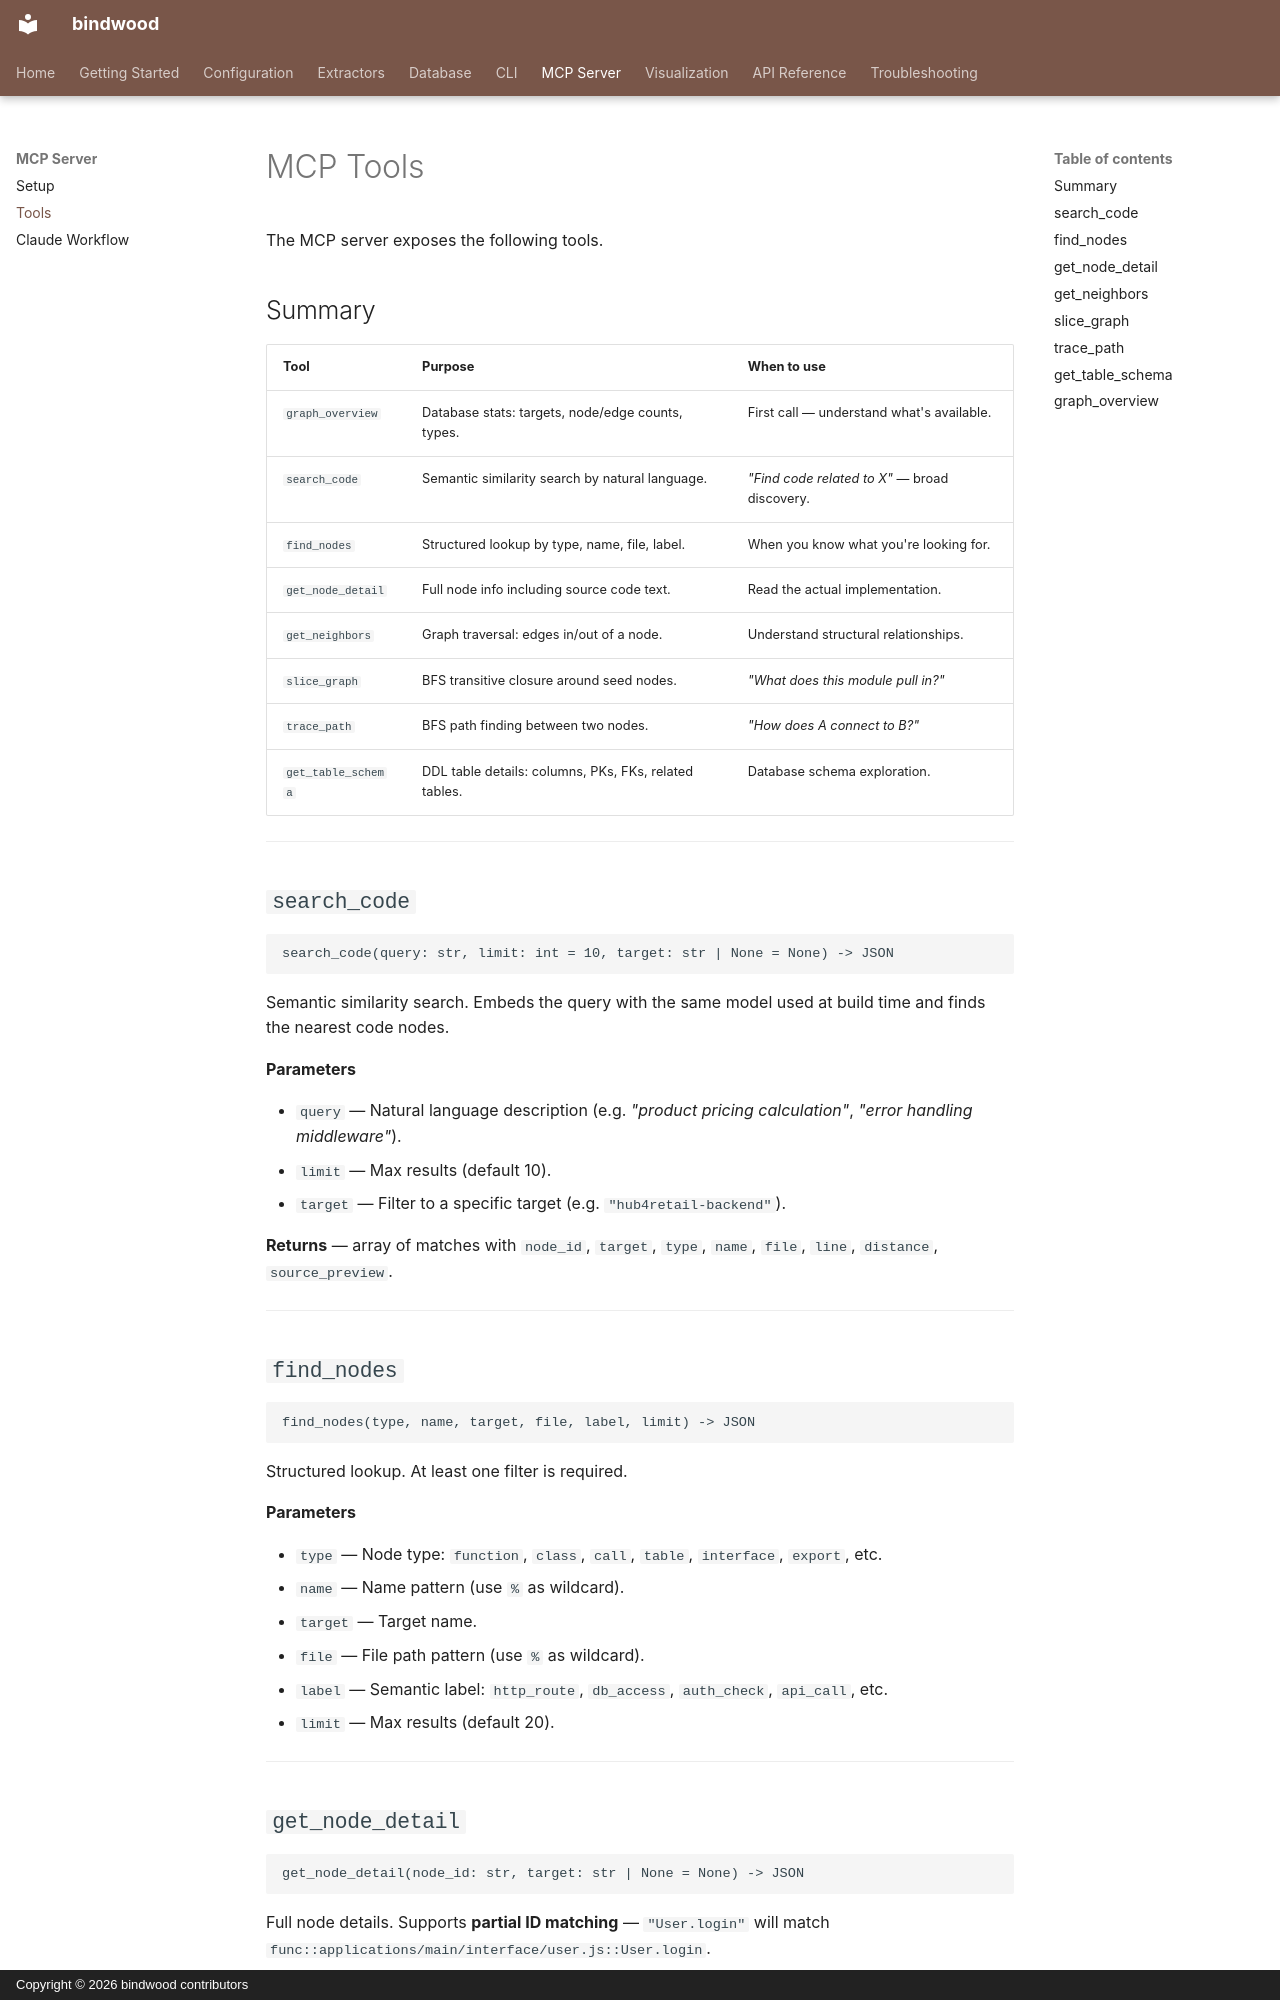

repository: duftcola-dev/bindwood · page: mcp/tools/index.html · generator: mkdocs · copyright: Copyright © 2026 bindwood contributors

# MCP Tools

The MCP server exposes the following tools.

## Summary

| Tool | Purpose | When to use |
|------|---------|-------------|
| `graph_overview` | Database stats: targets, node/edge counts, types. | First call — understand what's available. |
| `search_code` | Semantic similarity search by natural language. | *"Find code related to X"* — broad discovery. |
| `find_nodes` | Structured lookup by type, name, file, label. | When you know what you're looking for. |
| `get_node_detail` | Full node info including source code text. | Read the actual implementation. |
| `get_neighbors` | Graph traversal: edges in/out of a node. | Understand structural relationships. |
| `slice_graph` | BFS transitive closure around seed nodes. | *"What does this module pull in?"* |
| `trace_path` | BFS path finding between two nodes. | *"How does A connect to B?"* |
| `get_table_schema` | DDL table details: columns, PKs, FKs, related tables. | Database schema exploration. |

---

## `search_code`

```text
search_code(query: str, limit: int = 10, target: str | None = None) -> JSON
```

Semantic similarity search. Embeds the query with the same model used at build time and finds the nearest code nodes.

**Parameters**

- `query` — Natural language description (e.g. *"product pricing calculation"*, *"error handling middleware"*).
- `limit` — Max results (default 10).
- `target` — Filter to a specific target (e.g. `"hub4retail-backend"`).

**Returns** — array of matches with `node_id`, `target`, `type`, `name`, `file`, `line`, `distance`, `source_preview`.

---

## `find_nodes`

```text
find_nodes(type, name, target, file, label, limit) -> JSON
```

Structured lookup. At least one filter is required.

**Parameters**

- `type` — Node type: `function`, `class`, `call`, `table`, `interface`, `export`, etc.
- `name` — Name pattern (use `%` as wildcard).
- `target` — Target name.
- `file` — File path pattern (use `%` as wildcard).
- `label` — Semantic label: `http_route`, `db_access`, `auth_check`, `api_call`, etc.
- `limit` — Max results (default 20).

---
